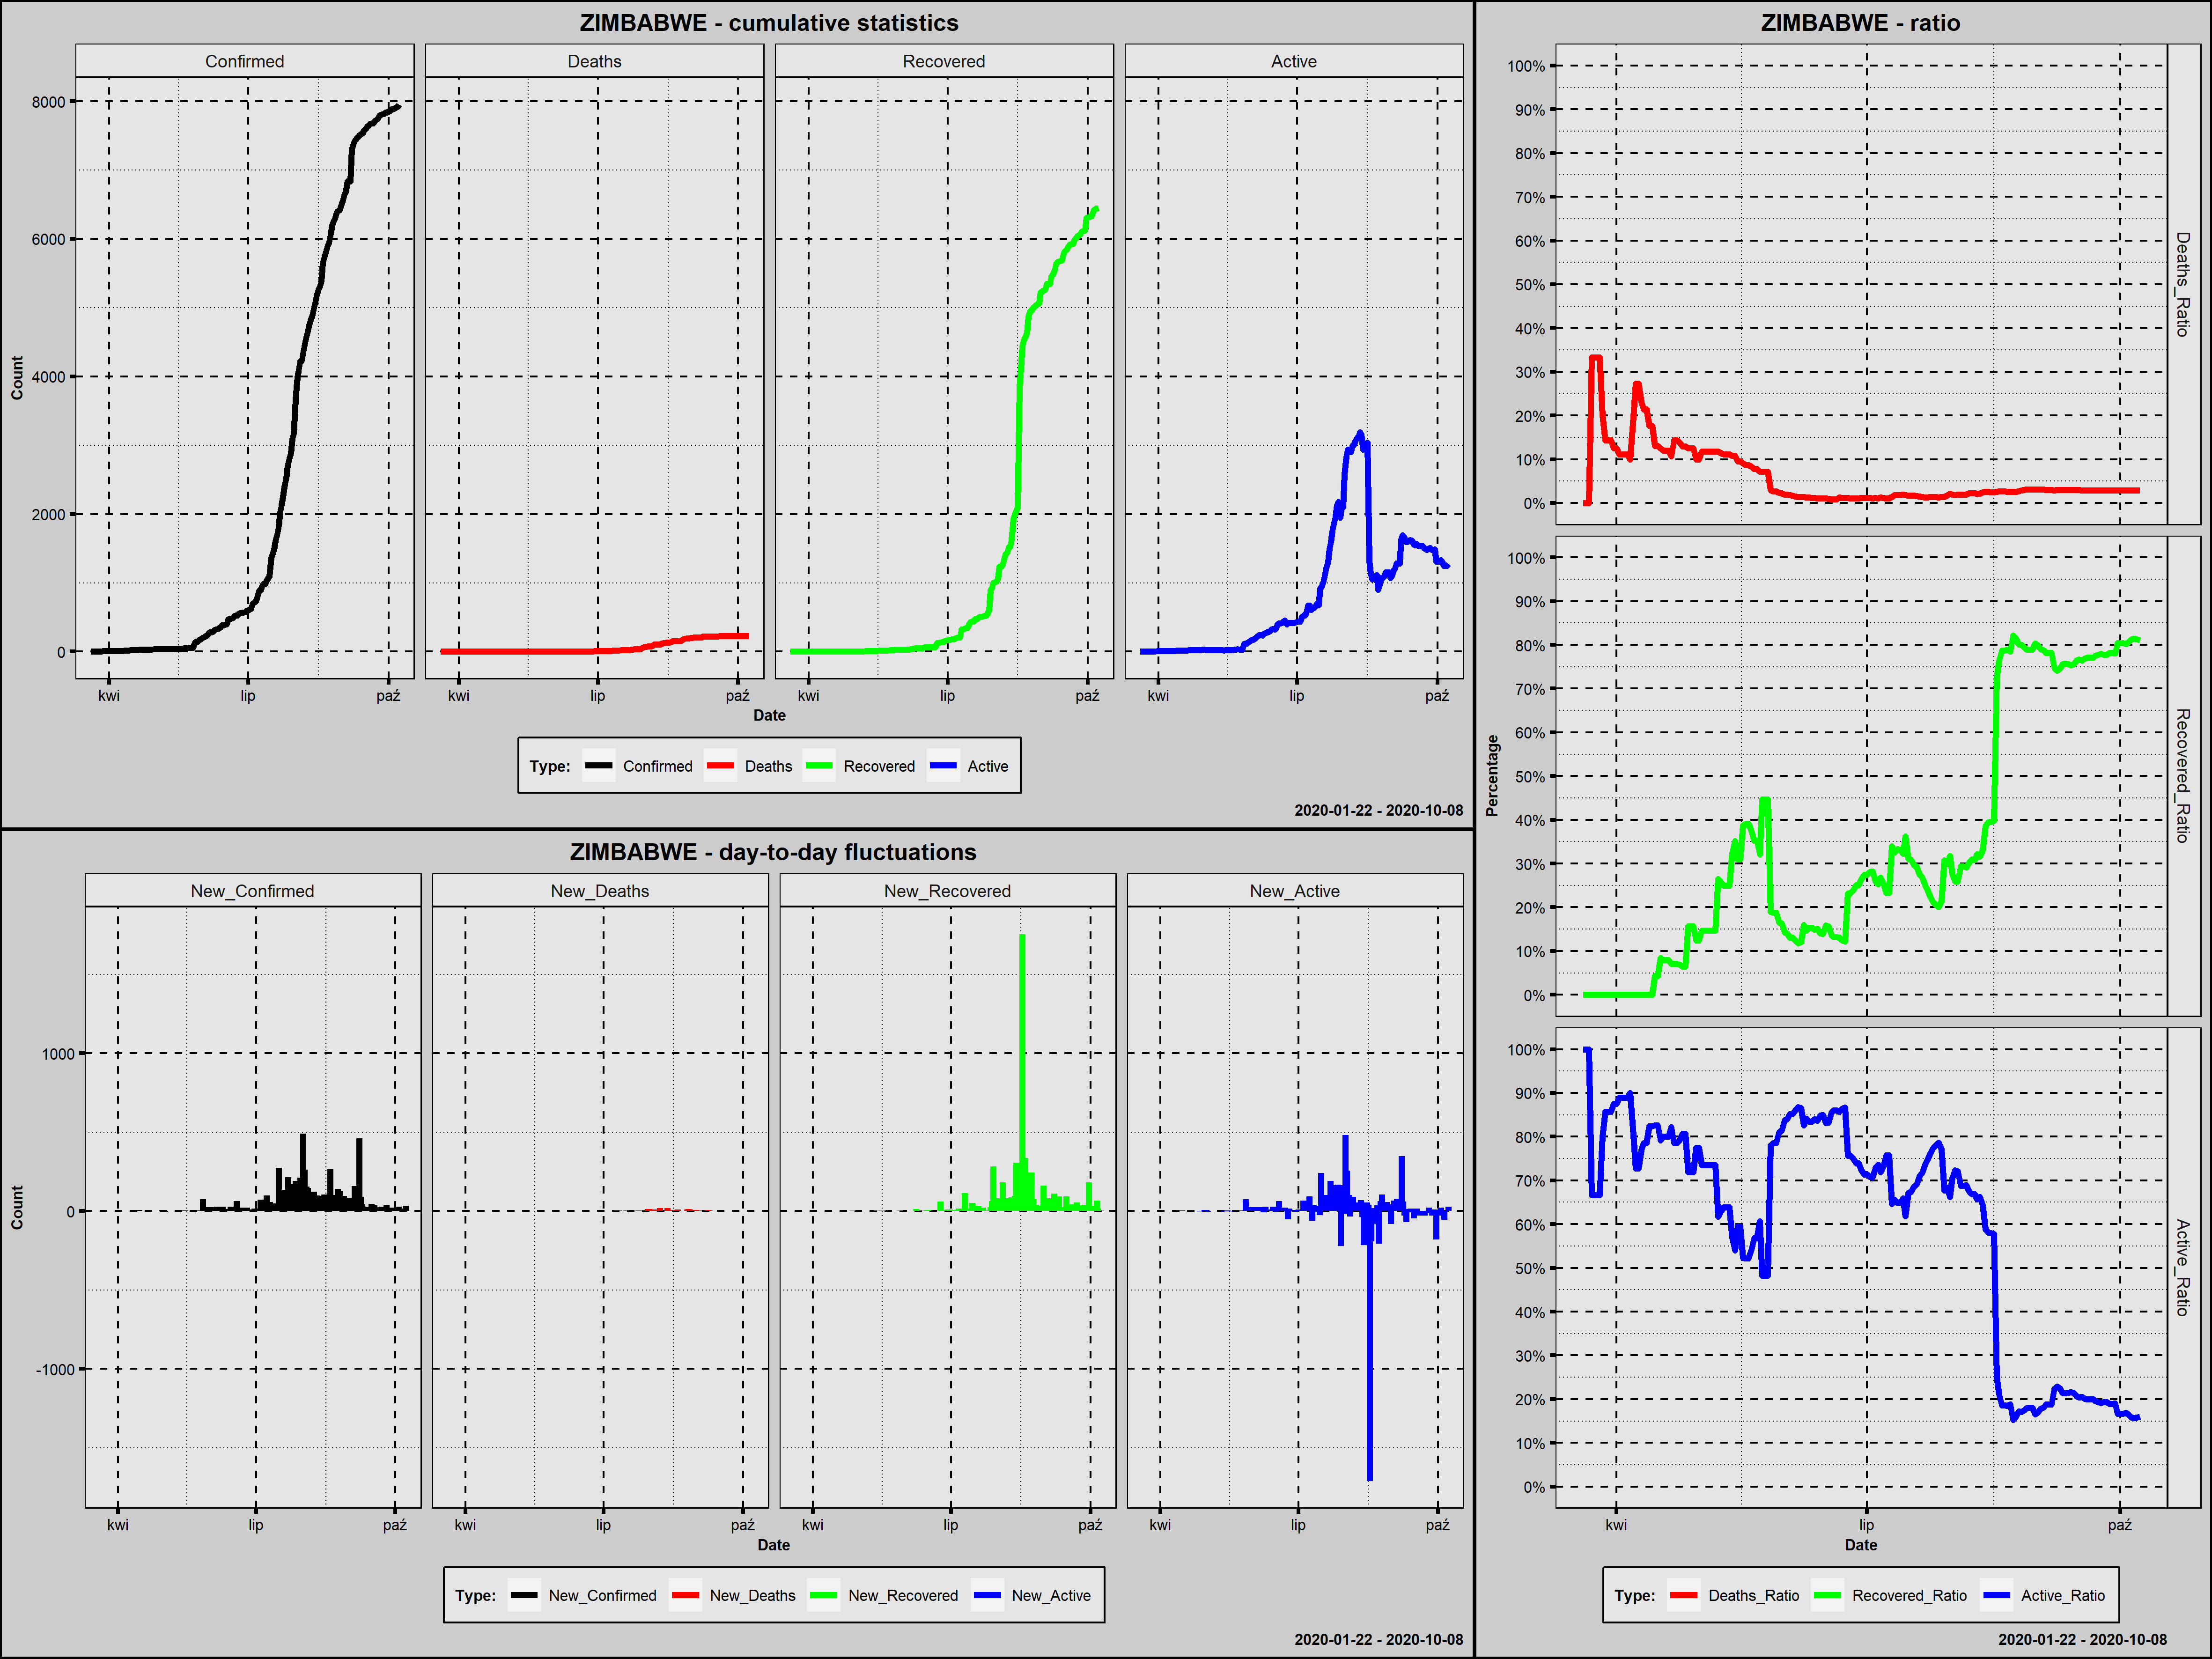

The file beside this chart, header and first rows:
Country; Date; Confirmed; New_Confirmed; Deaths; New_Deaths; Recovered; New_Recovered; Active; New_Active; Year; Month; Day; Week_Day; Deaths_Ratio; Recovered_Ratio; Active_Ratio; Day_Since_1st_Confirmed; Day_Since_100st_Confirmed; New_Confirmed_Rank
Zimbabwe; 2020-03-20; 1; 1; 0; 0; 0; 0; 1; 1; 2020; marzec; 20; piątek; 0,0000; 0,0000; 1,0000; 1; 0; 148,5
Zimbabwe; 2020-03-21; 3; 2; 0; 0; 0; 0; 3; 2; 2020; marzec; 21; sobota; 0,0000; 0,0000; 1,0000; 2; 0; 137,5
Zimbabwe; 2020-03-22; 3; 0; 0; 0; 0; 0; 3; 0; 2020; marzec; 22; niedziela; 0,0000; 0,0000; 1,0000; 3; 0; 179,0
Zimbabwe; 2020-03-23; 3; 0; 1; 1; 0; 0; 2; -1; 2020; marzec; 23; poniedziałek; 0,3333; 0,0000; 0,6667; 4; 0; 179,0
Zimbabwe; 2020-03-24; 3; 0; 1; 0; 0; 0; 2; 0; 2020; marzec; 24; wtorek; 0,3333; 0,0000; 0,6667; 5; 0; 179,0
Zimbabwe; 2020-03-25; 3; 0; 1; 0; 0; 0; 2; 0; 2020; marzec; 25; środa; 0,3333; 0,0000; 0,6667; 6; 0; 179,0
Zimbabwe; 2020-03-26; 3; 0; 1; 0; 0; 0; 2; 0; 2020; marzec; 26; czwartek; 0,3333; 0,0000; 0,6667; 7; 0; 179,0
Zimbabwe; 2020-03-27; 5; 2; 1; 0; 0; 0; 4; 2; 2020; marzec; 27; piątek; 0,2000; 0,0000; 0,8000; 8; 0; 137,5
Zimbabwe; 2020-03-28; 7; 2; 1; 0; 0; 0; 6; 2; 2020; marzec; 28; sobota; 0,1429; 0,0000; 0,8571; 9; 0; 137,5
Zimbabwe; 2020-03-29; 7; 0; 1; 0; 0; 0; 6; 0; 2020; marzec; 29; niedziela; 0,1429; 0,0000; 0,8571; 10; 0; 179,0
Zimbabwe; 2020-03-30; 7; 0; 1; 0; 0; 0; 6; 0; 2020; marzec; 30; poniedziałek; 0,1429; 0,0000; 0,8571; 11; 0; 179,0
Zimbabwe; 2020-03-31; 8; 1; 1; 0; 0; 0; 7; 1; 2020; marzec; 31; wtorek; 0,1250; 0,0000; 0,8750; 12; 0; 148,5
Zimbabwe; 2020-04-01; 8; 0; 1; 0; 0; 0; 7; 0; 2020; kwiecień; 1; środa; 0,1250; 0,0000; 0,8750; 13; 0; 179,0
Zimbabwe; 2020-04-02; 9; 1; 1; 0; 0; 0; 8; 1; 2020; kwiecień; 2; czwartek; 0,1111; 0,0000; 0,8889; 14; 0; 148,5
Zimbabwe; 2020-04-03; 9; 0; 1; 0; 0; 0; 8; 0; 2020; kwiecień; 3; piątek; 0,1111; 0,0000; 0,8889; 15; 0; 179,0
Zimbabwe; 2020-04-04; 9; 0; 1; 0; 0; 0; 8; 0; 2020; kwiecień; 4; sobota; 0,1111; 0,0000; 0,8889; 16; 0; 179,0
Zimbabwe; 2020-04-05; 9; 0; 1; 0; 0; 0; 8; 0; 2020; kwiecień; 5; niedziela; 0,1111; 0,0000; 0,8889; 17; 0; 179,0
Zimbabwe; 2020-04-06; 10; 1; 1; 0; 0; 0; 9; 1; 2020; kwiecień; 6; poniedziałek; 0,1000; 0,0000; 0,9000; 18; 0; 148,5
Zimbabwe; 2020-04-07; 11; 1; 2; 1; 0; 0; 9; 0; 2020; kwiecień; 7; wtorek; 0,1818; 0,0000; 0,8182; 19; 0; 148,5
Zimbabwe; 2020-04-08; 11; 0; 3; 1; 0; 0; 8; -1; 2020; kwiecień; 8; środa; 0,2727; 0,0000; 0,7273; 20; 0; 179,0
Zimbabwe; 2020-04-09; 11; 0; 3; 0; 0; 0; 8; 0; 2020; kwiecień; 9; czwartek; 0,2727; 0,0000; 0,7273; 21; 0; 179,0
Zimbabwe; 2020-04-10; 13; 2; 3; 0; 0; 0; 10; 2; 2020; kwiecień; 10; piątek; 0,2308; 0,0000; 0,7692; 22; 0; 137,5
Zimbabwe; 2020-04-11; 14; 1; 3; 0; 0; 0; 11; 1; 2020; kwiecień; 11; sobota; 0,2143; 0,0000; 0,7857; 23; 0; 148,5
Zimbabwe; 2020-04-12; 14; 0; 3; 0; 0; 0; 11; 0; 2020; kwiecień; 12; niedziela; 0,2143; 0,0000; 0,7857; 24; 0; 179,0
Zimbabwe; 2020-04-13; 17; 3; 3; 0; 0; 0; 14; 3; 2020; kwiecień; 13; poniedziałek; 0,1765; 0,0000; 0,8235; 25; 0; 130,0
Zimbabwe; 2020-04-14; 17; 0; 3; 0; 0; 0; 14; 0; 2020; kwiecień; 14; wtorek; 0,1765; 0,0000; 0,8235; 26; 0; 179,0
Zimbabwe; 2020-04-15; 23; 6; 3; 0; 1; 1; 19; 5; 2020; kwiecień; 15; środa; 0,1304; 0,0435; 0,8261; 27; 0; 114,5
Zimbabwe; 2020-04-16; 23; 0; 3; 0; 1; 0; 19; 0; 2020; kwiecień; 16; czwartek; 0,1304; 0,0435; 0,8261; 28; 0; 179,0
Zimbabwe; 2020-04-17; 24; 1; 3; 0; 2; 1; 19; 0; 2020; kwiecień; 17; piątek; 0,1250; 0,0833; 0,7917; 29; 0; 148,5
Zimbabwe; 2020-04-18; 25; 1; 3; 0; 2; 0; 20; 1; 2020; kwiecień; 18; sobota; 0,1200; 0,0800; 0,8000; 30; 0; 148,5
Zimbabwe; 2020-04-19; 25; 0; 3; 0; 2; 0; 20; 0; 2020; kwiecień; 19; niedziela; 0,1200; 0,0800; 0,8000; 31; 0; 179,0
Zimbabwe; 2020-04-20; 25; 0; 3; 0; 2; 0; 20; 0; 2020; kwiecień; 20; poniedziałek; 0,1200; 0,0800; 0,8000; 32; 0; 179,0
Zimbabwe; 2020-04-21; 28; 3; 3; 0; 2; 0; 23; 3; 2020; kwiecień; 21; wtorek; 0,1071; 0,0714; 0,8214; 33; 0; 130,0
Zimbabwe; 2020-04-22; 28; 0; 4; 1; 2; 0; 22; -1; 2020; kwiecień; 22; środa; 0,1429; 0,0714; 0,7857; 34; 0; 179,0
Zimbabwe; 2020-04-23; 28; 0; 4; 0; 2; 0; 22; 0; 2020; kwiecień; 23; czwartek; 0,1429; 0,0714; 0,7857; 35; 0; 179,0
Zimbabwe; 2020-04-24; 29; 1; 4; 0; 2; 0; 23; 1; 2020; kwiecień; 24; piątek; 0,1379; 0,0690; 0,7931; 36; 0; 148,5
Zimbabwe; 2020-04-25; 31; 2; 4; 0; 2; 0; 25; 2; 2020; kwiecień; 25; sobota; 0,1290; 0,0645; 0,8065; 37; 0; 137,5
Zimbabwe; 2020-04-26; 31; 0; 4; 0; 2; 0; 25; 0; 2020; kwiecień; 26; niedziela; 0,1290; 0,0645; 0,8065; 38; 0; 179,0
Zimbabwe; 2020-04-27; 32; 1; 4; 0; 5; 3; 23; -2; 2020; kwiecień; 27; poniedziałek; 0,1250; 0,1562; 0,7188; 39; 0; 148,5
Zimbabwe; 2020-04-28; 32; 0; 4; 0; 5; 0; 23; 0; 2020; kwiecień; 28; wtorek; 0,1250; 0,1562; 0,7188; 40; 0; 179,0
Zimbabwe; 2020-04-29; 32; 0; 4; 0; 5; 0; 23; 0; 2020; kwiecień; 29; środa; 0,1250; 0,1562; 0,7188; 41; 0; 179,0
Zimbabwe; 2020-04-30; 40; 8; 4; 0; 5; 0; 31; 8; 2020; kwiecień; 30; czwartek; 0,1000; 0,1250; 0,7750; 42; 0; 110,0
Zimbabwe; 2020-05-01; 40; 0; 4; 0; 5; 0; 31; 0; 2020; maj; 1; piątek; 0,1000; 0,1250; 0,7750; 43; 0; 179,0
Zimbabwe; 2020-05-02; 34; -6; 4; 0; 5; 0; 25; -6; 2020; maj; 2; sobota; 0,1176; 0,1471; 0,7353; 44; 0; 203,0
Zimbabwe; 2020-05-03; 34; 0; 4; 0; 5; 0; 25; 0; 2020; maj; 3; niedziela; 0,1176; 0,1471; 0,7353; 45; 0; 179,0
Zimbabwe; 2020-05-04; 34; 0; 4; 0; 5; 0; 25; 0; 2020; maj; 4; poniedziałek; 0,1176; 0,1471; 0,7353; 46; 0; 179,0
Zimbabwe; 2020-05-05; 34; 0; 4; 0; 5; 0; 25; 0; 2020; maj; 5; wtorek; 0,1176; 0,1471; 0,7353; 47; 0; 179,0
Zimbabwe; 2020-05-06; 34; 0; 4; 0; 5; 0; 25; 0; 2020; maj; 6; środa; 0,1176; 0,1471; 0,7353; 48; 0; 179,0
Zimbabwe; 2020-05-07; 34; 0; 4; 0; 5; 0; 25; 0; 2020; maj; 7; czwartek; 0,1176; 0,1471; 0,7353; 49; 0; 179,0
Zimbabwe; 2020-05-08; 34; 0; 4; 0; 9; 4; 21; -4; 2020; maj; 8; piątek; 0,1176; 0,2647; 0,6176; 50; 0; 179,0
Zimbabwe; 2020-05-09; 35; 1; 4; 0; 9; 0; 22; 1; 2020; maj; 9; sobota; 0,1143; 0,2571; 0,6286; 51; 0; 148,5
Zimbabwe; 2020-05-10; 36; 1; 4; 0; 9; 0; 23; 1; 2020; maj; 10; niedziela; 0,1111; 0,2500; 0,6389; 52; 0; 148,5
Zimbabwe; 2020-05-11; 36; 0; 4; 0; 9; 0; 23; 0; 2020; maj; 11; poniedziałek; 0,1111; 0,2500; 0,6389; 53; 0; 179,0
Zimbabwe; 2020-05-12; 36; 0; 4; 0; 9; 0; 23; 0; 2020; maj; 12; wtorek; 0,1111; 0,2500; 0,6389; 54; 0; 179,0
Zimbabwe; 2020-05-13; 37; 1; 4; 0; 12; 3; 21; -2; 2020; maj; 13; środa; 0,1081; 0,3243; 0,5676; 55; 0; 148,5
Zimbabwe; 2020-05-14; 37; 0; 4; 0; 13; 1; 20; -1; 2020; maj; 14; czwartek; 0,1081; 0,3514; 0,5405; 56; 0; 179,0
Zimbabwe; 2020-05-15; 42; 5; 4; 0; 13; 0; 25; 5; 2020; maj; 15; piątek; 0,0952; 0,3095; 0,5952; 57; 0; 119,0
Zimbabwe; 2020-05-16; 42; 0; 4; 0; 13; 0; 25; 0; 2020; maj; 16; sobota; 0,0952; 0,3095; 0,5952; 58; 0; 179,0
Zimbabwe; 2020-05-17; 44; 2; 4; 0; 17; 4; 23; -2; 2020; maj; 17; niedziela; 0,0909; 0,3864; 0,5227; 59; 0; 137,5
Zimbabwe; 2020-05-18; 46; 2; 4; 0; 18; 1; 24; 1; 2020; maj; 18; poniedziałek; 0,0870; 0,3913; 0,5217; 60; 0; 137,5
... 143 more rows
